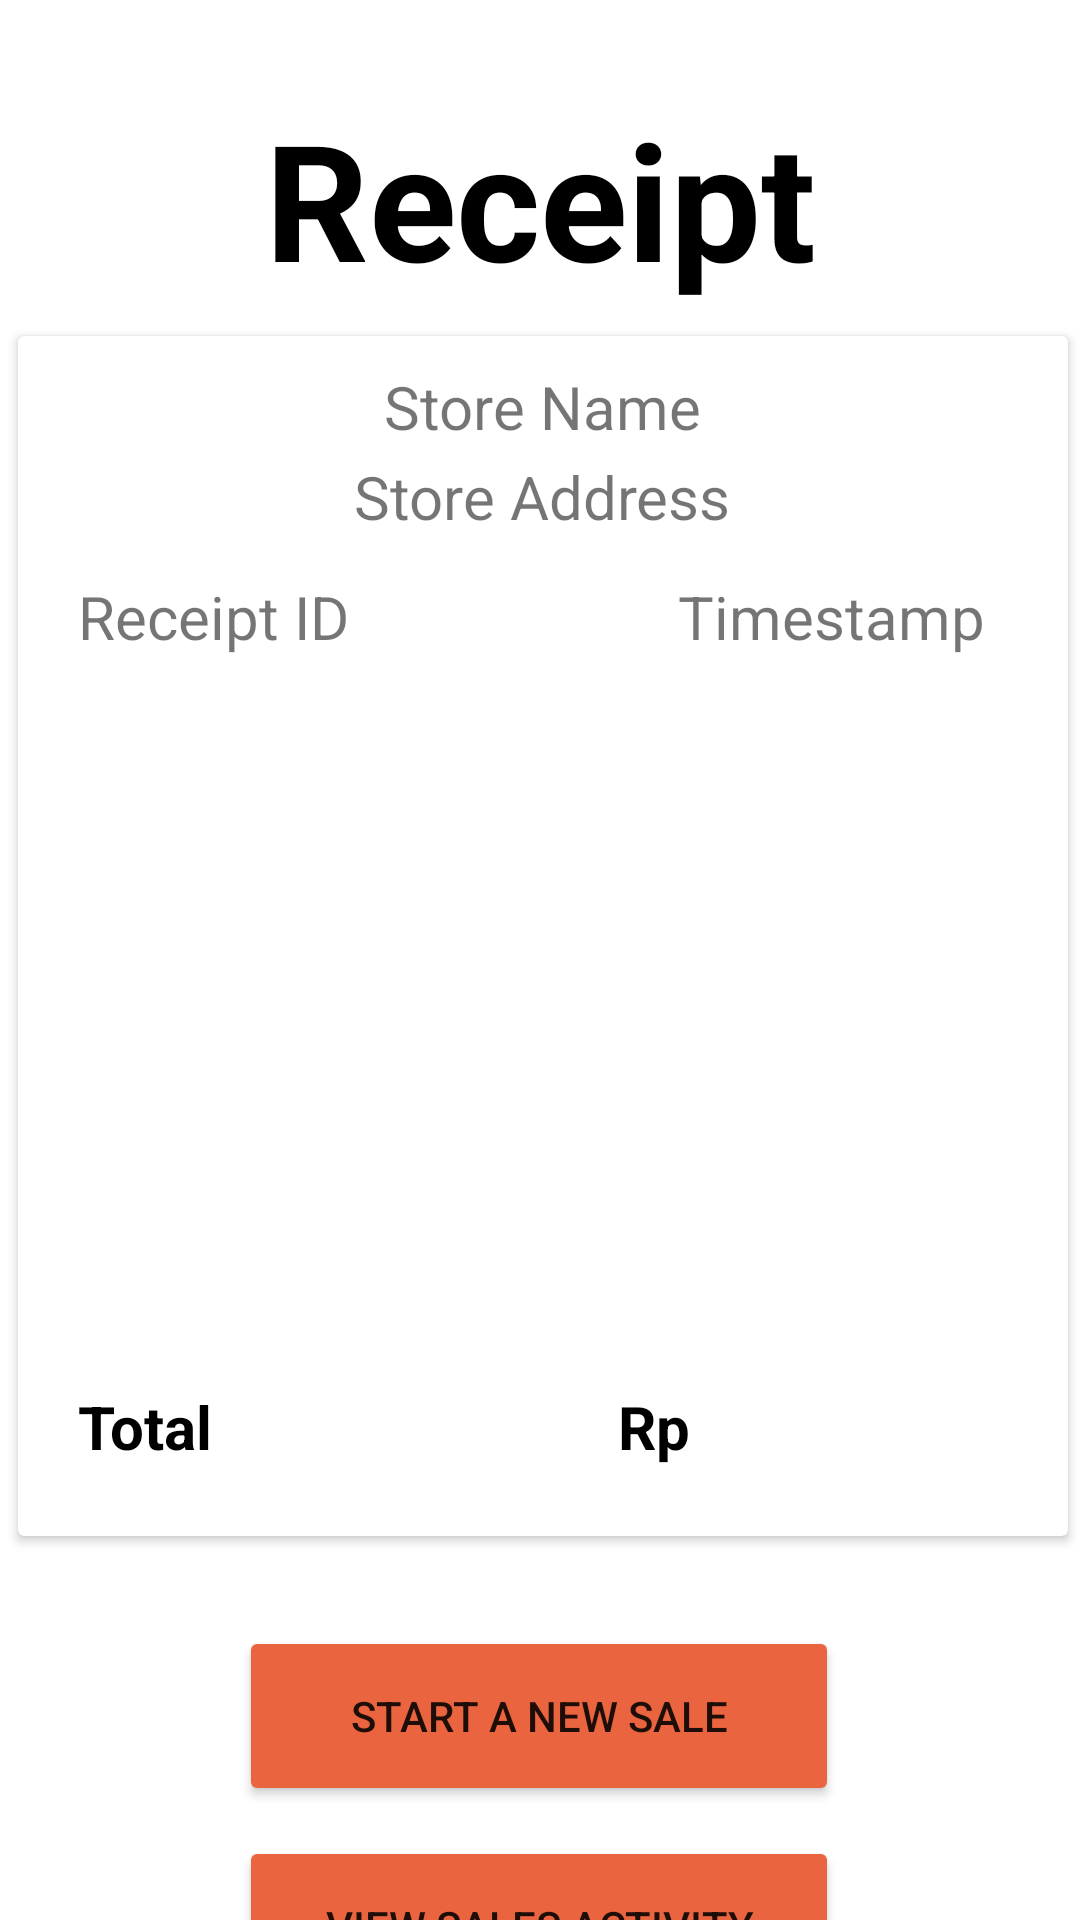

Write the Android layout XML for this screen, with the resource values it uses.
<!-- AndroidManifest.xml: application theme Theme.Rakein -->
<!-- res/layout/activity_receipt.xml -->
<?xml version="1.0" encoding="utf-8"?>
<androidx.constraintlayout.widget.ConstraintLayout xmlns:android="http://schemas.android.com/apk/res/android"
    xmlns:app="http://schemas.android.com/apk/res-auto"
    xmlns:tools="http://schemas.android.com/tools"
    android:layout_width="match_parent"
    android:layout_height="match_parent">

    <Button
        android:id="@+id/button4"
        android:layout_width="200dp"
        android:layout_height="60dp"
        android:layout_marginStart="50dp"
        android:layout_marginTop="30dp"
        android:layout_marginEnd="50dp"
        android:layout_marginBottom="10dp"
        android:backgroundTint="#EB6440"
        android:text="@string/start_a_new_sale"
        app:layout_constraintBottom_toTopOf="@+id/button2"
        app:layout_constraintEnd_toEndOf="parent"
        app:layout_constraintHorizontal_bias="0.495"
        app:layout_constraintStart_toStartOf="parent"
        app:layout_constraintTop_toBottomOf="@+id/cardView" />

    <Button
        android:id="@+id/button2"
        android:layout_width="200dp"
        android:layout_height="60dp"
        android:layout_marginStart="50dp"
        android:layout_marginTop="10dp"
        android:layout_marginEnd="50dp"
        android:backgroundTint="#EB6440"
        android:text="@string/view_sales_activity"
        app:layout_constraintEnd_toEndOf="parent"
        app:layout_constraintHorizontal_bias="0.495"
        app:layout_constraintStart_toStartOf="parent"
        app:layout_constraintTop_toBottomOf="@+id/button4" />

    <TextView
        android:id="@+id/rake_in3"
        android:layout_width="wrap_content"
        android:layout_height="0dp"
        android:layout_centerHorizontal="true"
        android:layout_centerVertical="true"
        android:layout_marginStart="40dp"
        android:layout_marginTop="30dp"
        android:layout_marginEnd="40dp"
        android:gravity="top"
        android:lineSpacingExtra="-37sp"
        android:text="@string/receipt"
        android:textAppearance="@style/rake_in"
        android:textStyle="bold"
        app:layout_constraintEnd_toEndOf="parent"
        app:layout_constraintStart_toStartOf="parent"
        app:layout_constraintTop_toTopOf="parent" />

    <androidx.cardview.widget.CardView
        android:id="@+id/cardView"
        android:layout_width="350dp"
        android:layout_height="400dp"
        android:layout_marginStart="20dp"
        android:layout_marginTop="10dp"
        android:layout_marginEnd="20dp"
        android:elevation="10dp"
        app:layout_constraintEnd_toEndOf="parent"
        app:layout_constraintHorizontal_bias="0.476"
        app:layout_constraintStart_toStartOf="parent"
        app:layout_constraintTop_toBottomOf="@+id/rake_in3">

        <TextView
            android:id="@+id/textView11"
            android:layout_width="wrap_content"
            android:layout_height="wrap_content"
            android:layout_marginStart="20dp"
            android:layout_marginTop="350dp"
            android:text="@string/total"
            android:textColor="@color/black"
            android:textSize="20sp"
            android:textStyle="bold"
            app:layout_constraintBottom_toTopOf="@+id/button3"
            app:layout_constraintStart_toStartOf="parent" />

        <TextView
            android:id="@+id/textView10"
            android:layout_width="wrap_content"
            android:layout_height="wrap_content"
            android:layout_marginStart="200dp"
            android:layout_marginTop="350dp"
            android:text="@string/rp"
            android:textColor="@color/black"
            android:textSize="20sp"
            android:textStyle="bold"
            app:layout_constraintBottom_toTopOf="@+id/button3"
            app:layout_constraintStart_toStartOf="parent" />

        <TextView
            android:id="@+id/textView8"
            android:layout_width="wrap_content"
            android:layout_height="wrap_content"
            android:layout_gravity="top|center_horizontal"
            android:layout_marginStart="20dp"
            android:layout_marginTop="40dp"
            android:layout_marginEnd="20dp"
            android:text="@string/store_address"
            android:textSize="20sp" />

        <TextView
            android:id="@+id/textView7"
            android:layout_width="wrap_content"
            android:layout_height="wrap_content"
            android:layout_gravity="top|center_horizontal"
            android:layout_marginStart="20dp"
            android:layout_marginTop="10dp"
            android:layout_marginEnd="20dp"
            android:text="@string/store_name"
            android:textSize="20sp" />

        <TextView
            android:id="@+id/textView6"
            android:layout_width="wrap_content"
            android:layout_height="wrap_content"
            android:layout_marginStart="20dp"
            android:layout_marginTop="80dp"
            android:layout_marginEnd="20dp"
            android:text="@string/receipt_id"
            android:textSize="20sp" />

        <TextView
            android:id="@+id/textView9"
            android:layout_width="wrap_content"
            android:layout_height="wrap_content"
            android:layout_marginStart="220dp"
            android:layout_marginTop="80dp"
            android:text="Timestamp"
            android:textSize="20sp" />

        <ListView
            android:id="@+id/receipt"
            android:layout_width="match_parent"
            android:layout_height="wrap_content"
            android:layout_marginStart="1dp"
            android:layout_marginTop="120dp"
            android:layout_marginEnd="1dp"
            android:background="#E1E0E0"
            android:divider="@color/black"
            android:radius="15dp"
            android:scrollbarStyle="outsideOverlay"
            app:layout_constraintEnd_toEndOf="parent"
            app:layout_constraintStart_toStartOf="parent" />

    </androidx.cardview.widget.CardView>
</androidx.constraintlayout.widget.ConstraintLayout>
<!-- resources referenced by this layout -->
<resources>
  <color name="black">#FF000000</color>
  <string name="receipt">Receipt</string>
  <string name="receipt_id">Receipt ID</string>
  <string name="rp">Rp</string>
  <string name="start_a_new_sale">start a new sale</string>
  <string name="store_address">Store Address</string>
  <string name="store_name">Store Name</string>
  <string name="total">Total</string>
  <string name="view_sales_activity">View Sales Activity</string>
  <style name="rake_in">
  
          <item name="android:textSize">
              54sp
          </item>
  
          <item name="android:textColor">
              #000000
          </item>
  
      </style>
  <style name="Theme.Rakein" parent="Theme.MaterialComponents.DayNight.DarkActionBar">
          
          <item name="colorPrimary">@color/purple_500</item>
          <item name="colorPrimaryVariant">@color/purple_700</item>
          <item name="colorOnPrimary">@color/white</item>
          
          <item name="colorSecondary">@color/teal_200</item>
          <item name="colorSecondaryVariant">@color/teal_700</item>
          <item name="colorOnSecondary">@color/black</item>
          
          <item name="android:statusBarColor" tools:targetApi="l">?attr/colorPrimaryVariant</item>
          
      </style>
  <color name="purple_500">#B6CFD1</color>
  <color name="purple_700">#497174</color>
  <color name="white">#FFFFFFFF</color>
  <color name="teal_200">#FF03DAC5</color>
  <color name="teal_700">#FF018786</color>
</resources>
